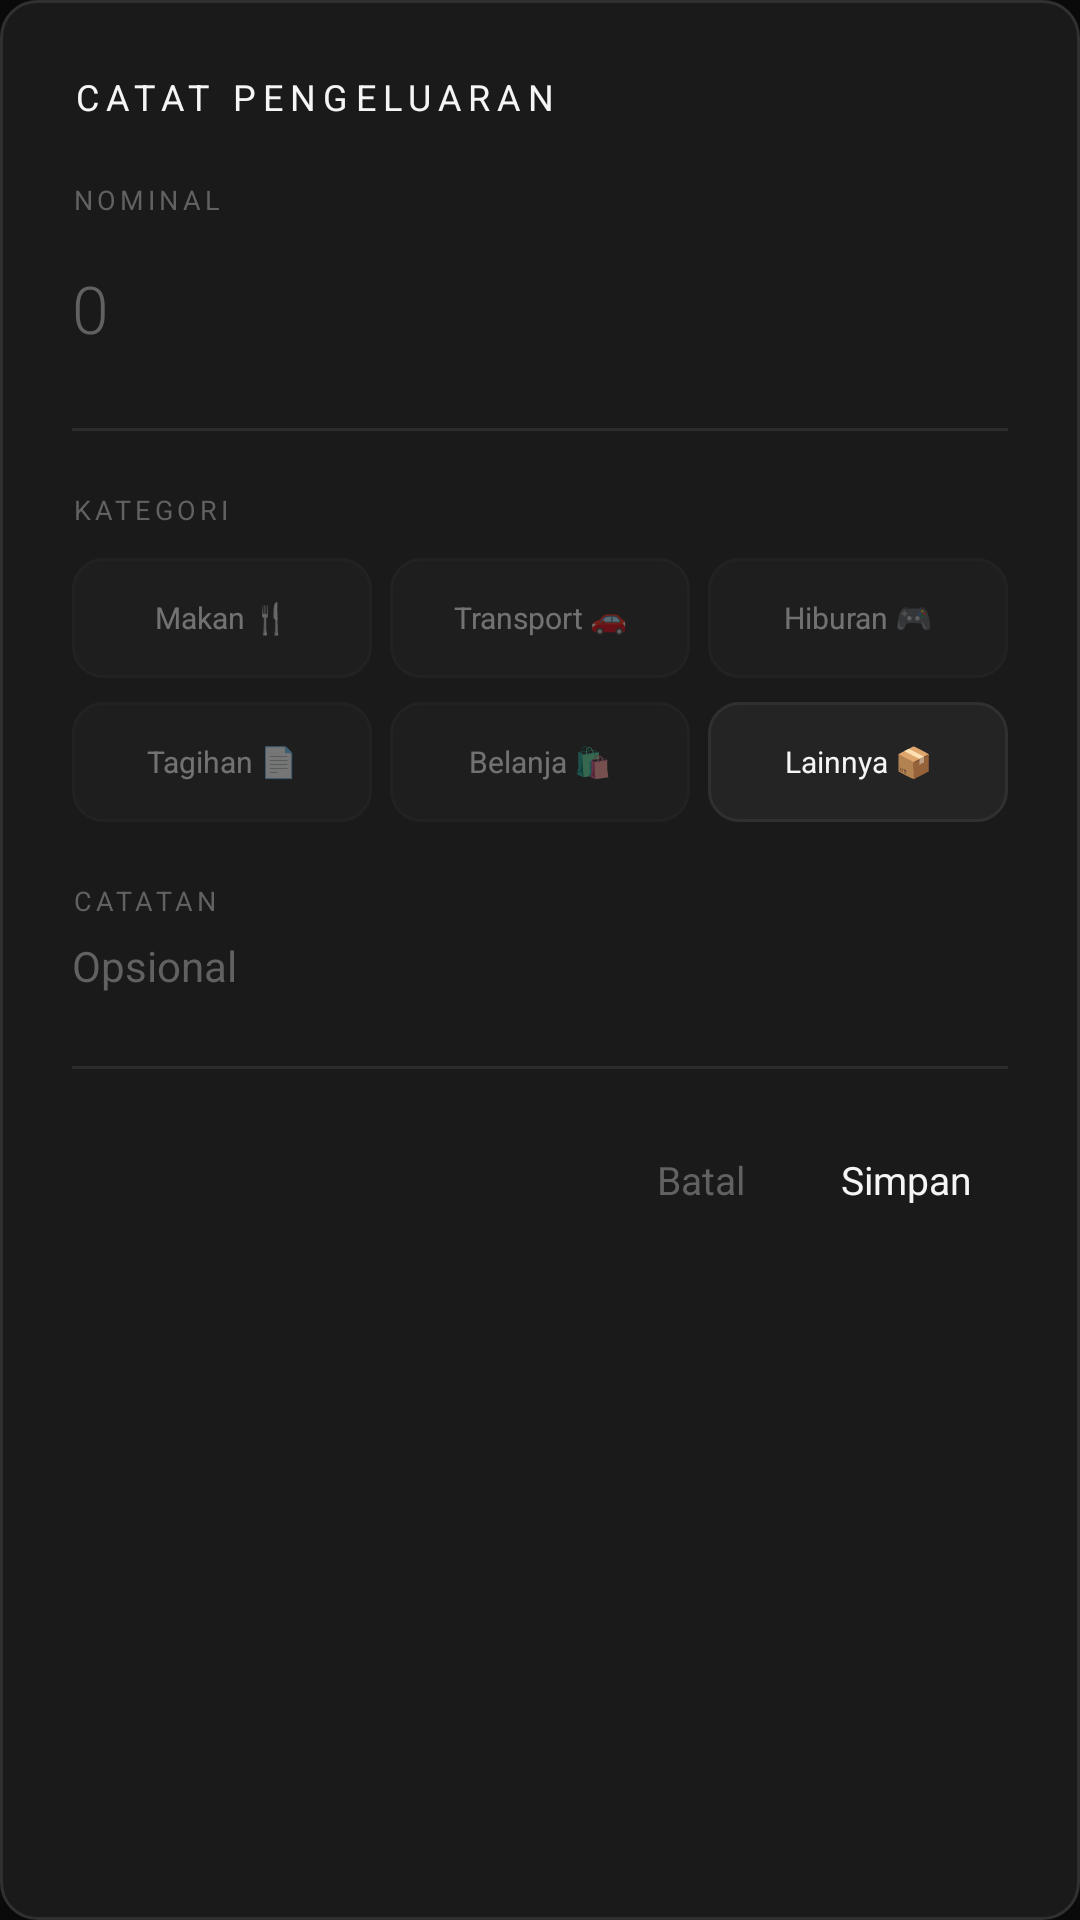

Android layout source for this screen:
<!-- AndroidManifest.xml: application theme Theme.FinanceApp -->
<!-- res/layout/dialog_expense.xml -->
<?xml version="1.0" encoding="utf-8"?>
<LinearLayout
    xmlns:android="http://schemas.android.com/apk/res/android"
    android:layout_width="match_parent"
    android:layout_height="wrap_content"
    android:orientation="vertical"
    android:background="@drawable/bg_card"
    android:padding="24dp"
    android:layout_margin="24dp">

    <TextView
        android:layout_width="wrap_content"
        android:layout_height="wrap_content"
        android:text="CATAT PENGELUARAN"
        android:textColor="@color/text_primary"
        android:textSize="12sp"
        android:letterSpacing="0.2"
        android:layout_marginBottom="20dp" />

    
    <TextView
        android:layout_width="wrap_content"
        android:layout_height="wrap_content"
        android:text="NOMINAL"
        android:textColor="@color/text_hint"
        android:textSize="9sp"
        android:letterSpacing="0.15"
        android:layout_marginBottom="6dp" />

    <EditText
        android:id="@+id/etAmount"
        android:layout_width="match_parent"
        android:layout_height="48dp"
        android:hint="0"
        android:textColorHint="@color/text_hint"
        android:textColor="@color/text_primary"
        android:textSize="22sp"
        android:fontFamily="sans-serif-light"
        android:inputType="numberDecimal"
        android:background="@android:color/transparent"
        android:layout_marginBottom="16dp" />

    <View
        android:layout_width="match_parent"
        android:layout_height="1dp"
        android:background="@color/divider"
        android:layout_marginBottom="20dp" />

    
    <TextView
        android:layout_width="wrap_content"
        android:layout_height="wrap_content"
        android:text="KATEGORI"
        android:textColor="@color/text_hint"
        android:textSize="9sp"
        android:letterSpacing="0.15"
        android:layout_marginBottom="10dp" />

    <LinearLayout
        android:layout_width="match_parent"
        android:layout_height="wrap_content"
        android:orientation="vertical"
        android:layout_marginBottom="20dp">

        <LinearLayout
            android:layout_width="match_parent"
            android:layout_height="wrap_content"
            android:orientation="horizontal"
            android:layout_marginBottom="8dp">

            <TextView
                android:id="@+id/catFood"
                android:layout_width="0dp"
                android:layout_height="40dp"
                android:layout_weight="1"
                android:text="Makan 🍴"
                android:textColor="@color/text_primary"
                android:textSize="10sp"
                android:gravity="center"
                android:background="@drawable/bg_action_button"
                android:layout_marginEnd="4dp"
                android:alpha="0.4"
                android:clickable="true"
                android:focusable="true" />

            <TextView
                android:id="@+id/catTransport"
                android:layout_width="0dp"
                android:layout_height="40dp"
                android:layout_weight="1"
                android:text="Transport 🚗"
                android:textColor="@color/text_primary"
                android:textSize="10sp"
                android:gravity="center"
                android:background="@drawable/bg_action_button"
                android:layout_marginHorizontal="2dp"
                android:alpha="0.4"
                android:clickable="true"
                android:focusable="true" />

            <TextView
                android:id="@+id/catEntertainment"
                android:layout_width="0dp"
                android:layout_height="40dp"
                android:layout_weight="1"
                android:text="Hiburan 🎮"
                android:textColor="@color/text_primary"
                android:textSize="10sp"
                android:gravity="center"
                android:background="@drawable/bg_action_button"
                android:layout_marginStart="4dp"
                android:alpha="0.4"
                android:clickable="true"
                android:focusable="true" />
        </LinearLayout>

        <LinearLayout
            android:layout_width="match_parent"
            android:layout_height="wrap_content"
            android:orientation="horizontal">

            <TextView
                android:id="@+id/catBills"
                android:layout_width="0dp"
                android:layout_height="40dp"
                android:layout_weight="1"
                android:text="Tagihan 📄"
                android:textColor="@color/text_primary"
                android:textSize="10sp"
                android:gravity="center"
                android:background="@drawable/bg_action_button"
                android:layout_marginEnd="4dp"
                android:alpha="0.4"
                android:clickable="true"
                android:focusable="true" />

            <TextView
                android:id="@+id/catShopping"
                android:layout_width="0dp"
                android:layout_height="40dp"
                android:layout_weight="1"
                android:text="Belanja 🛍️"
                android:textColor="@color/text_primary"
                android:textSize="10sp"
                android:gravity="center"
                android:background="@drawable/bg_action_button"
                android:layout_marginHorizontal="2dp"
                android:alpha="0.4"
                android:clickable="true"
                android:focusable="true" />

            <TextView
                android:id="@+id/catOther"
                android:layout_width="0dp"
                android:layout_height="40dp"
                android:layout_weight="1"
                android:text="Lainnya 📦"
                android:textColor="@color/text_primary"
                android:textSize="10sp"
                android:gravity="center"
                android:background="@drawable/bg_action_button"
                android:layout_marginStart="4dp"
                android:clickable="true"
                android:focusable="true" />
        </LinearLayout>
    </LinearLayout>

    
    <TextView
        android:layout_width="wrap_content"
        android:layout_height="wrap_content"
        android:text="CATATAN"
        android:textColor="@color/text_hint"
        android:textSize="9sp"
        android:letterSpacing="0.15"
        android:layout_marginBottom="6dp" />

    <EditText
        android:id="@+id/etNote"
        android:layout_width="match_parent"
        android:layout_height="wrap_content"
        android:hint="Opsional"
        android:textColorHint="@color/text_hint"
        android:textColor="@color/text_primary"
        android:textSize="14sp"
        android:background="@android:color/transparent"
        android:layout_marginBottom="24dp" />

    <View
        android:layout_width="match_parent"
        android:layout_height="1dp"
        android:background="@color/divider"
        android:layout_marginBottom="16dp" />

    
    <LinearLayout
        android:layout_width="match_parent"
        android:layout_height="wrap_content"
        android:orientation="horizontal"
        android:gravity="end">

        <TextView
            android:id="@+id/btnCancel"
            android:layout_width="wrap_content"
            android:layout_height="wrap_content"
            android:text="Batal"
            android:textColor="@color/text_hint"
            android:textSize="13sp"
            android:padding="12dp"
            android:clickable="true"
            android:focusable="true" />

        <TextView
            android:id="@+id/btnSave"
            android:layout_width="wrap_content"
            android:layout_height="wrap_content"
            android:text="Simpan"
            android:textColor="@color/text_primary"
            android:textSize="13sp"
            android:padding="12dp"
            android:layout_marginStart="8dp"
            android:clickable="true"
            android:focusable="true" />
    </LinearLayout>

</LinearLayout>
<!-- resources referenced by this layout -->
<resources>
  <color name="divider">#2C2C2C</color>
  <color name="text_hint">#616161</color>
  <color name="text_primary">#F5F5F5</color>
  <!-- drawable bg_action_button (drawable) -->
  <?xml version="1.0" encoding="utf-8"?>
  <ripple xmlns:android="http://schemas.android.com/apk/res/android"
      android:color="@color/ripple">
      <item>
          <shape android:shape="rectangle">
              <solid android:color="@color/bg_elevated" />
              <stroke android:width="1dp" android:color="@color/surface_stroke" />
              <corners android:radius="10dp" />
          </shape>
      </item>
  </ripple>
  <!-- drawable bg_card (drawable) -->
  <?xml version="1.0" encoding="utf-8"?>
  <shape xmlns:android="http://schemas.android.com/apk/res/android"
      android:shape="rectangle">
      <solid android:color="@color/bg_card" />
      <stroke android:width="1dp" android:color="@color/surface_stroke" />
      <corners android:radius="12dp" />
  </shape>
  <style name="Theme.FinanceApp" parent="Theme.MaterialComponents.DayNight.NoActionBar">
          <item name="colorPrimary">@color/bg_primary</item>
          <item name="colorPrimaryVariant">@color/bg_secondary</item>
          <item name="colorOnPrimary">@color/text_primary</item>
          <item name="colorSecondary">@color/accent_white</item>
          <item name="colorOnSecondary">@color/bg_primary</item>
          <item name="android:colorBackground">@color/bg_primary</item>
          <item name="colorSurface">@color/bg_card</item>
          <item name="colorOnSurface">@color/text_primary</item>
          <item name="android:statusBarColor">@color/bg_primary</item>
          <item name="android:navigationBarColor">@color/bg_primary</item>
          <item name="android:windowLightStatusBar">false</item>
          <item name="android:windowLightNavigationBar">false</item>
          <item name="android:textColorPrimary">@color/text_primary</item>
          <item name="android:textColorSecondary">@color/text_secondary</item>
          <item name="materialAlertDialogTheme">@style/ThemeOverlay.FinanceApp.Dialog</item>
      </style>
  <color name="ripple">#33FFFFFF</color>
  <color name="bg_elevated">#242424</color>
  <color name="surface_stroke">#303030</color>
  <color name="bg_card">#1A1A1A</color>
  <color name="bg_primary">#0A0A0A</color>
  <color name="bg_secondary">#111111</color>
  <color name="accent_white">#FFFFFF</color>
  <color name="text_secondary">#9E9E9E</color>
  <style name="ThemeOverlay.FinanceApp.Dialog" parent="ThemeOverlay.MaterialComponents.MaterialAlertDialog">
          <item name="colorSurface">@color/bg_card</item>
          <item name="colorOnSurface">@color/text_primary</item>
          <item name="android:background">@color/bg_card</item>
          <item name="colorPrimary">@color/accent_white</item>
      </style>
</resources>
